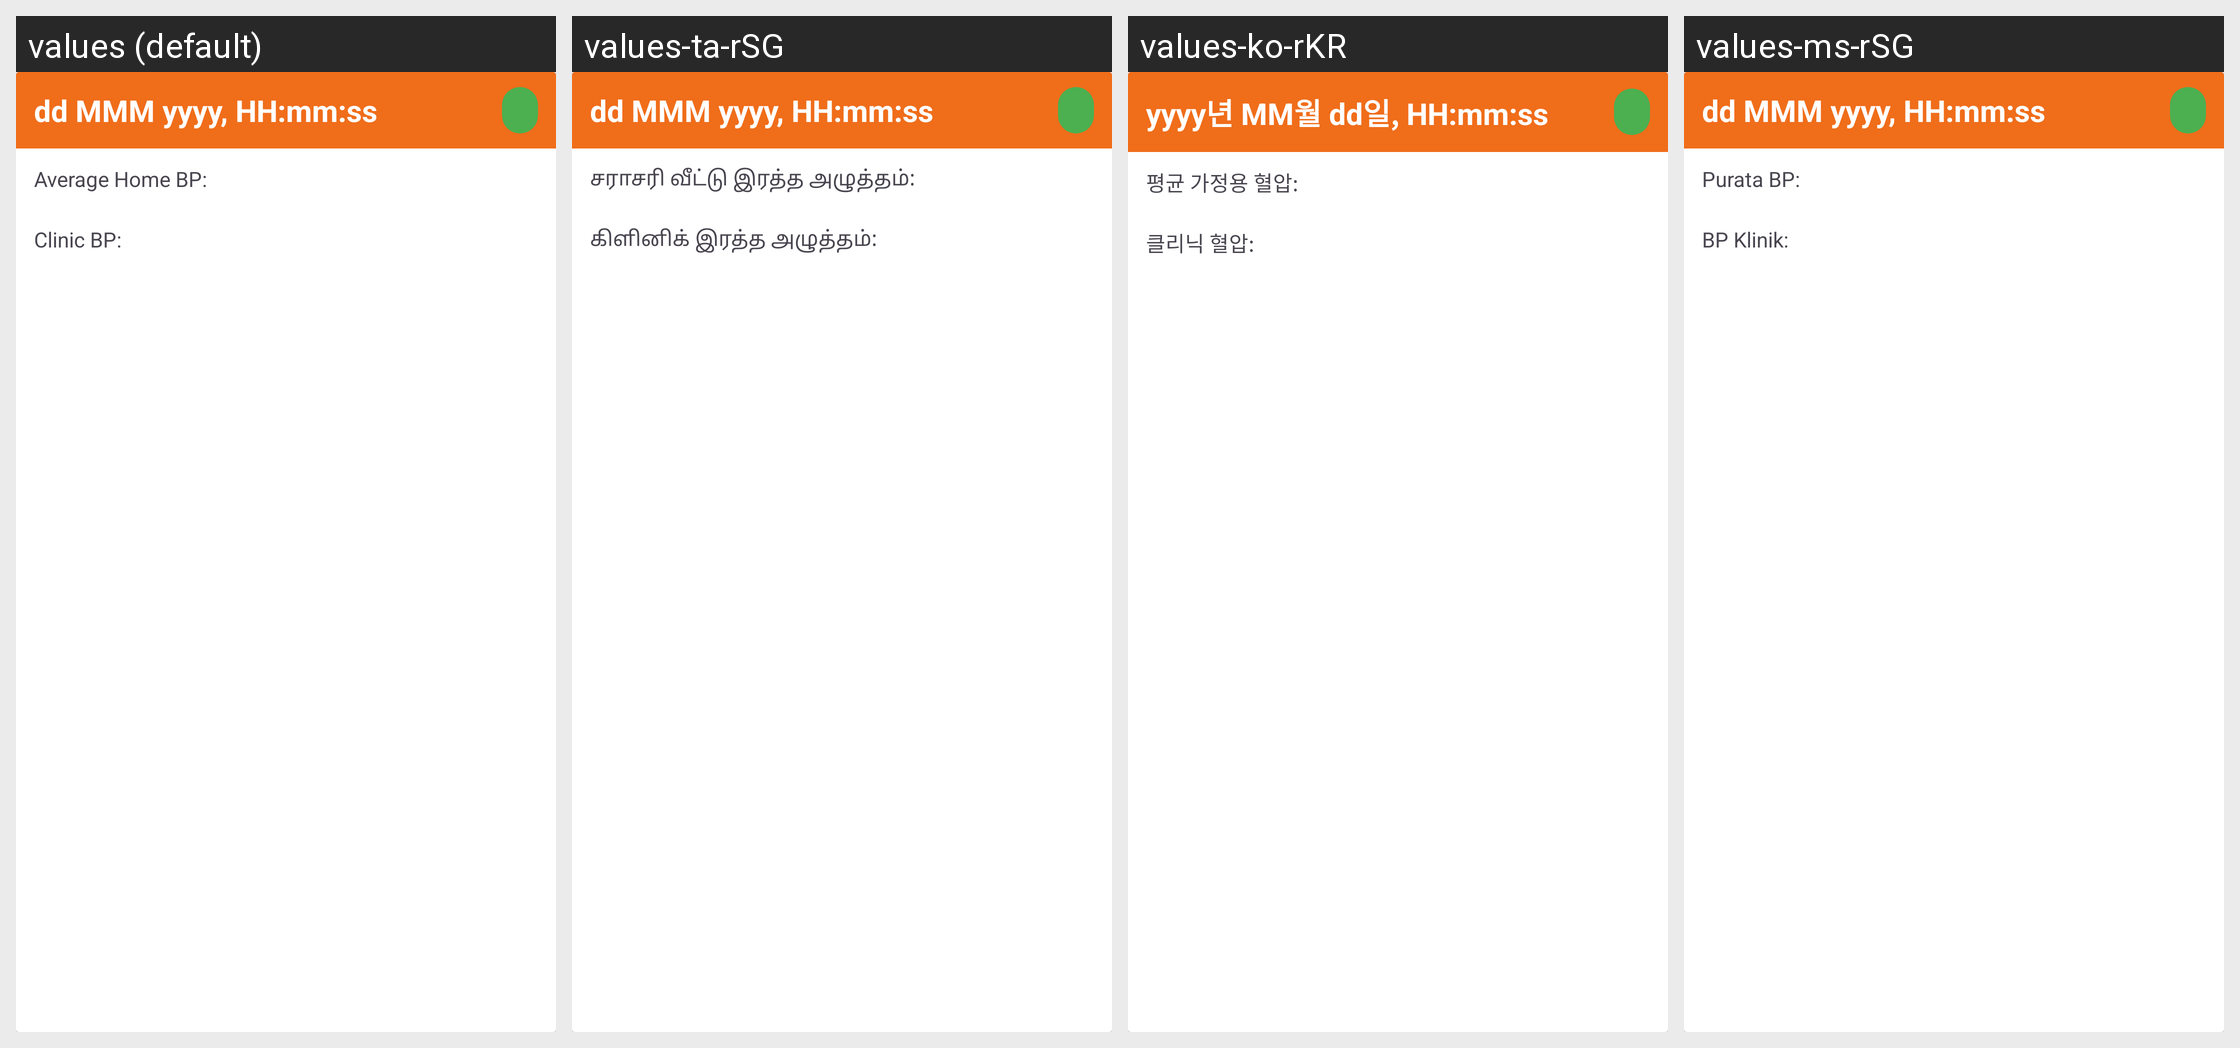

The same Android screen rendered under several of its app's locales, left to right. List the strings drawn on it with the default value and each locale's translation.
Android screen res/layout/history_item.xml rendered under 4 locales, left to right: values (default), values-ta-rSG, values-ko-rKR, values-ms-rSG. Device: Nexus 5 (rendered at 1080×1920; each locale shown at half size, 540×960, under a caption strip naming it); theme Theme.ENHANCe.
Other locales in the repository, not shown: values-zh-rCN, values-zh-rTW.
Strings drawn on this screen, with the default value and each locale's value (text and hints the layout hard-codes, and strings that could not be matched under every locale, appear in the picture but are not listed):

date_format
  values: dd MMM yyyy, HH:mm:ss
  values-ta-rSG: dd MMM yyyy, HH:mm:ss
  values-ko-rKR: yyyy년 MM월 dd일, HH:mm:ss
  values-ms-rSG: dd MMM yyyy, HH:mm:ss

enhance_history_item_avgbp
  values: Average Home BP:
  values-ta-rSG: சராசரி வீட்டு இரத்த அழுத்தம்:
  values-ko-rKR: 평균 가정용 혈압:
  values-ms-rSG: Purata BP:

enhance_history_item_clinicbp
  values: Clinic BP:
  values-ta-rSG: கிளினிக் இரத்த அழுத்தம்:
  values-ko-rKR: 클리닉 혈압:
  values-ms-rSG: BP Klinik:
